9-way image classification set "data" from GitHub (CaoKha/SugarBeetGrowth); label vocabulary: Agrostemma githago cotyledon, Agrostemma githago foliage, Agrostemma githago intermediate, Beta vulgaris cotyledon, Beta vulgaris foliage, Beta vulgaris intermediate, Crepis setosa cotyledon, Crepis setosa foliage, Crepis setosa intermediate.

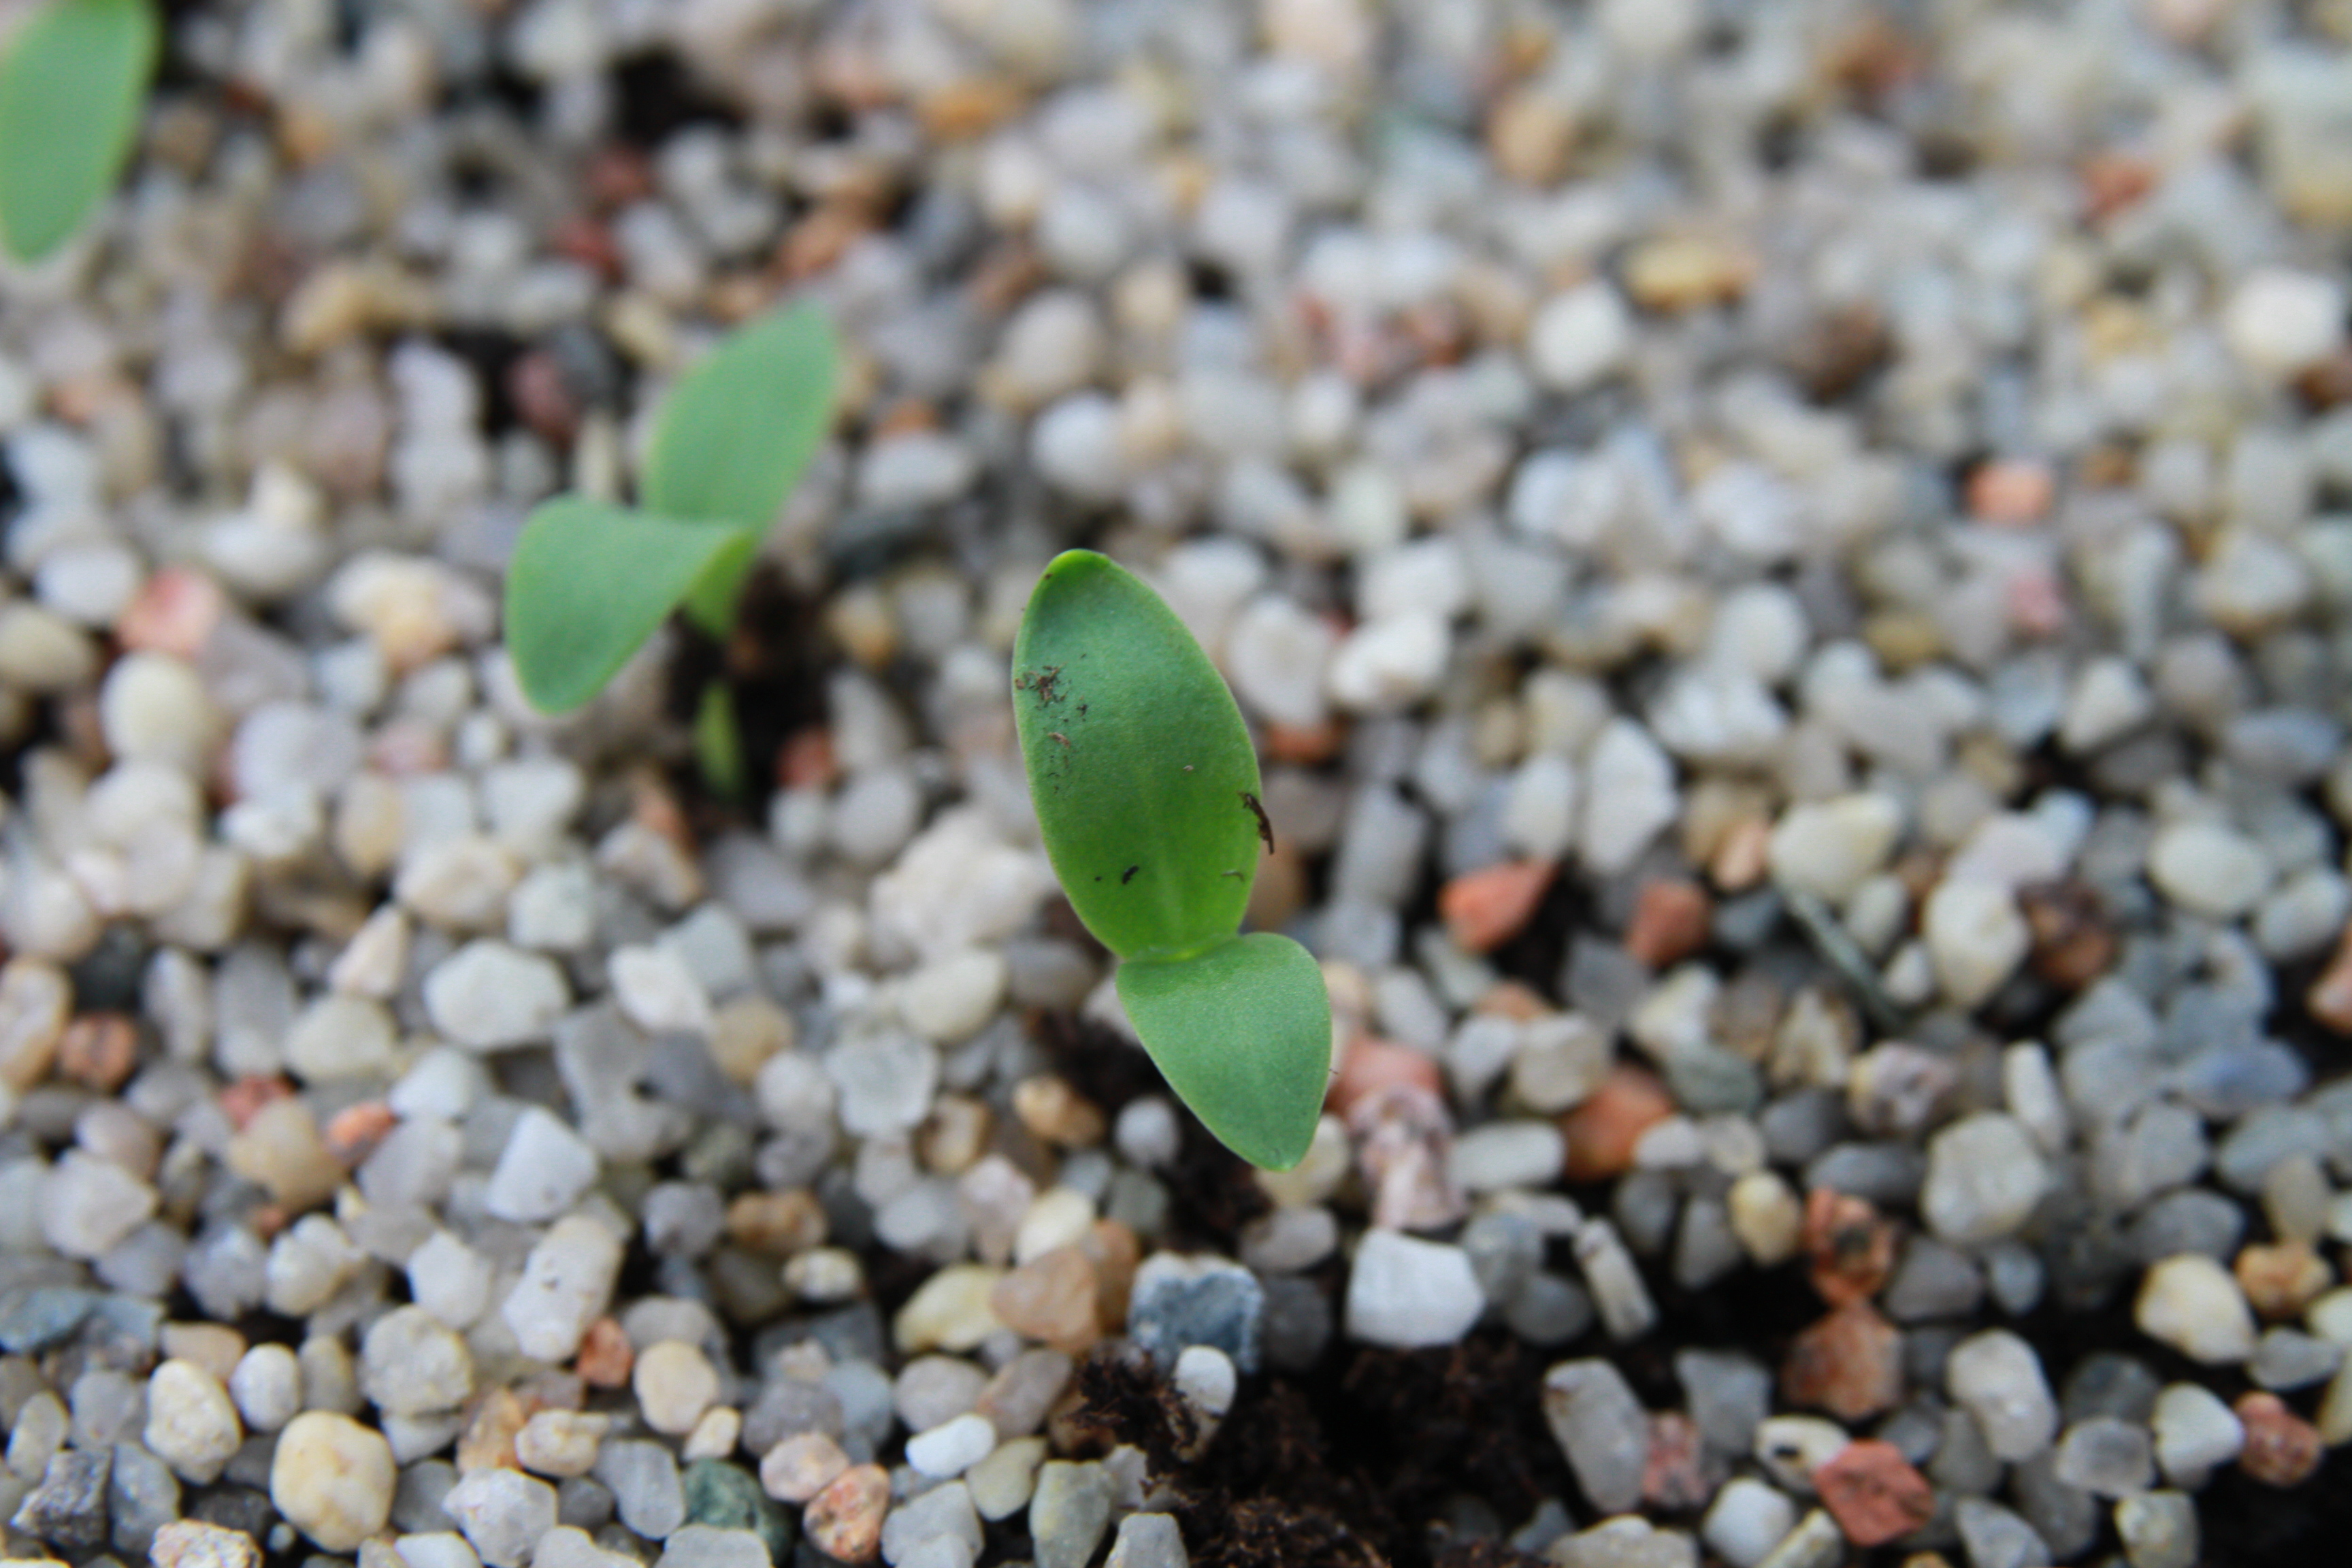
Label: Agrostemma githago cotyledon

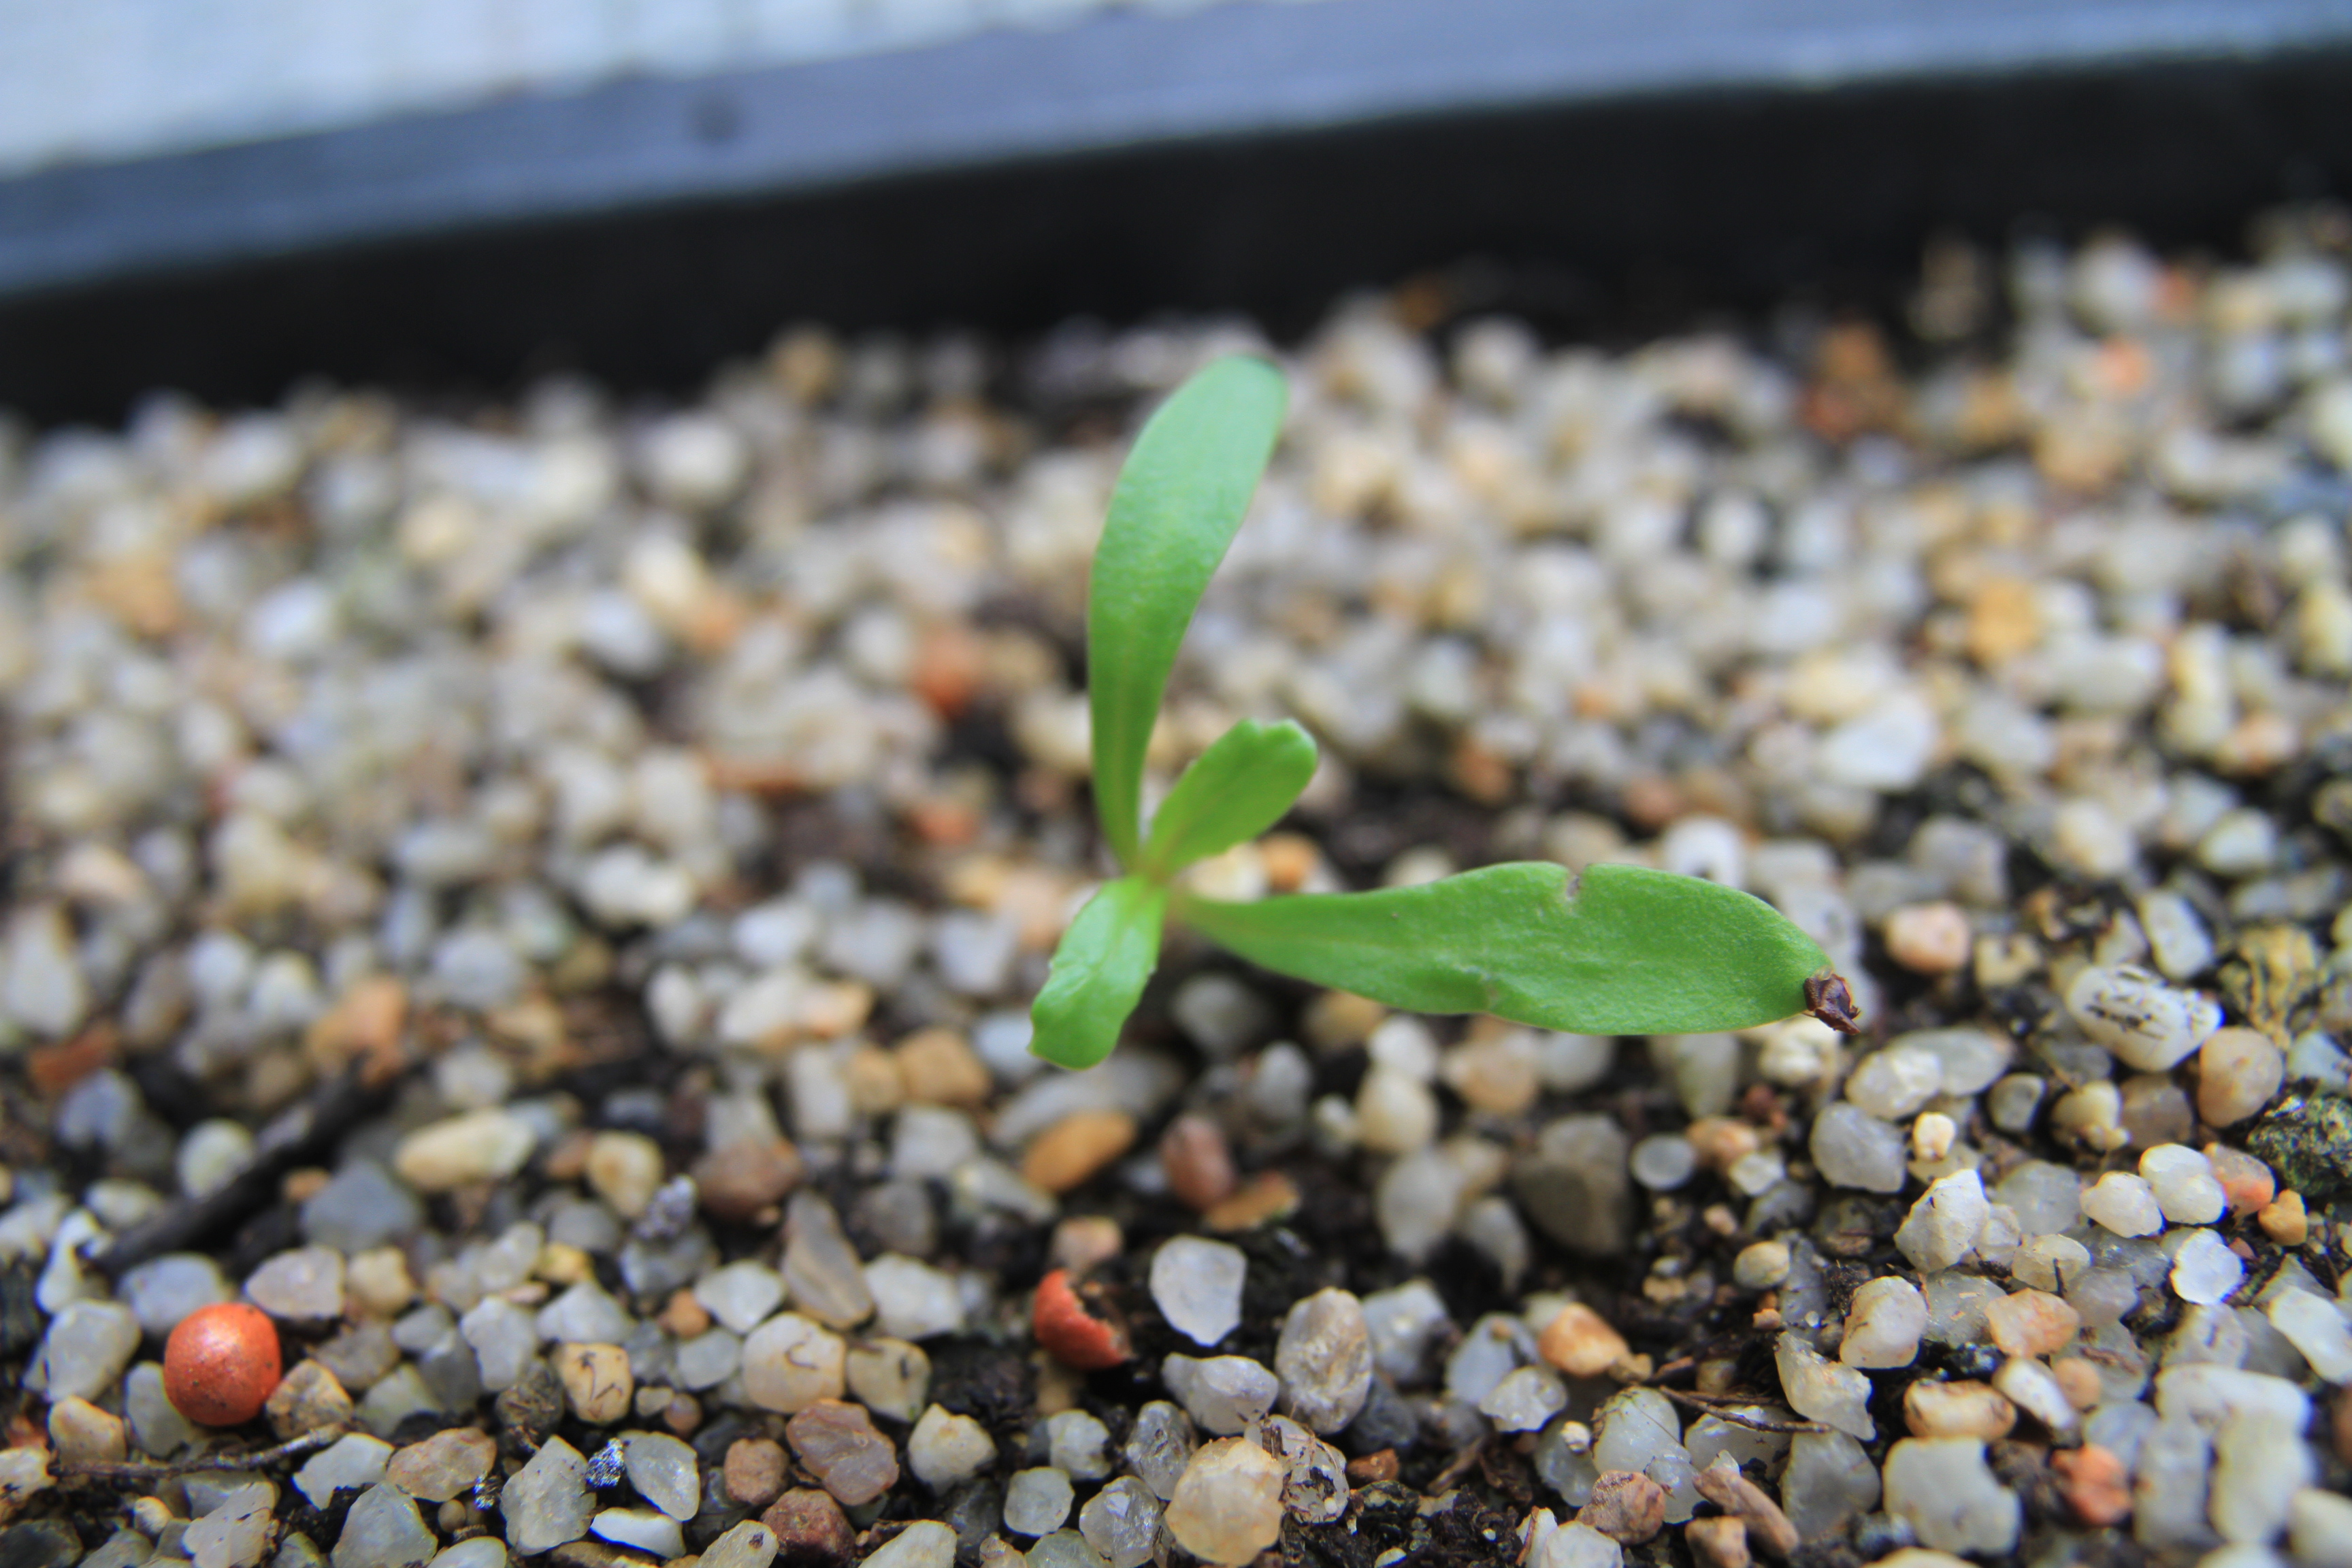
Label: Beta vulgaris foliage

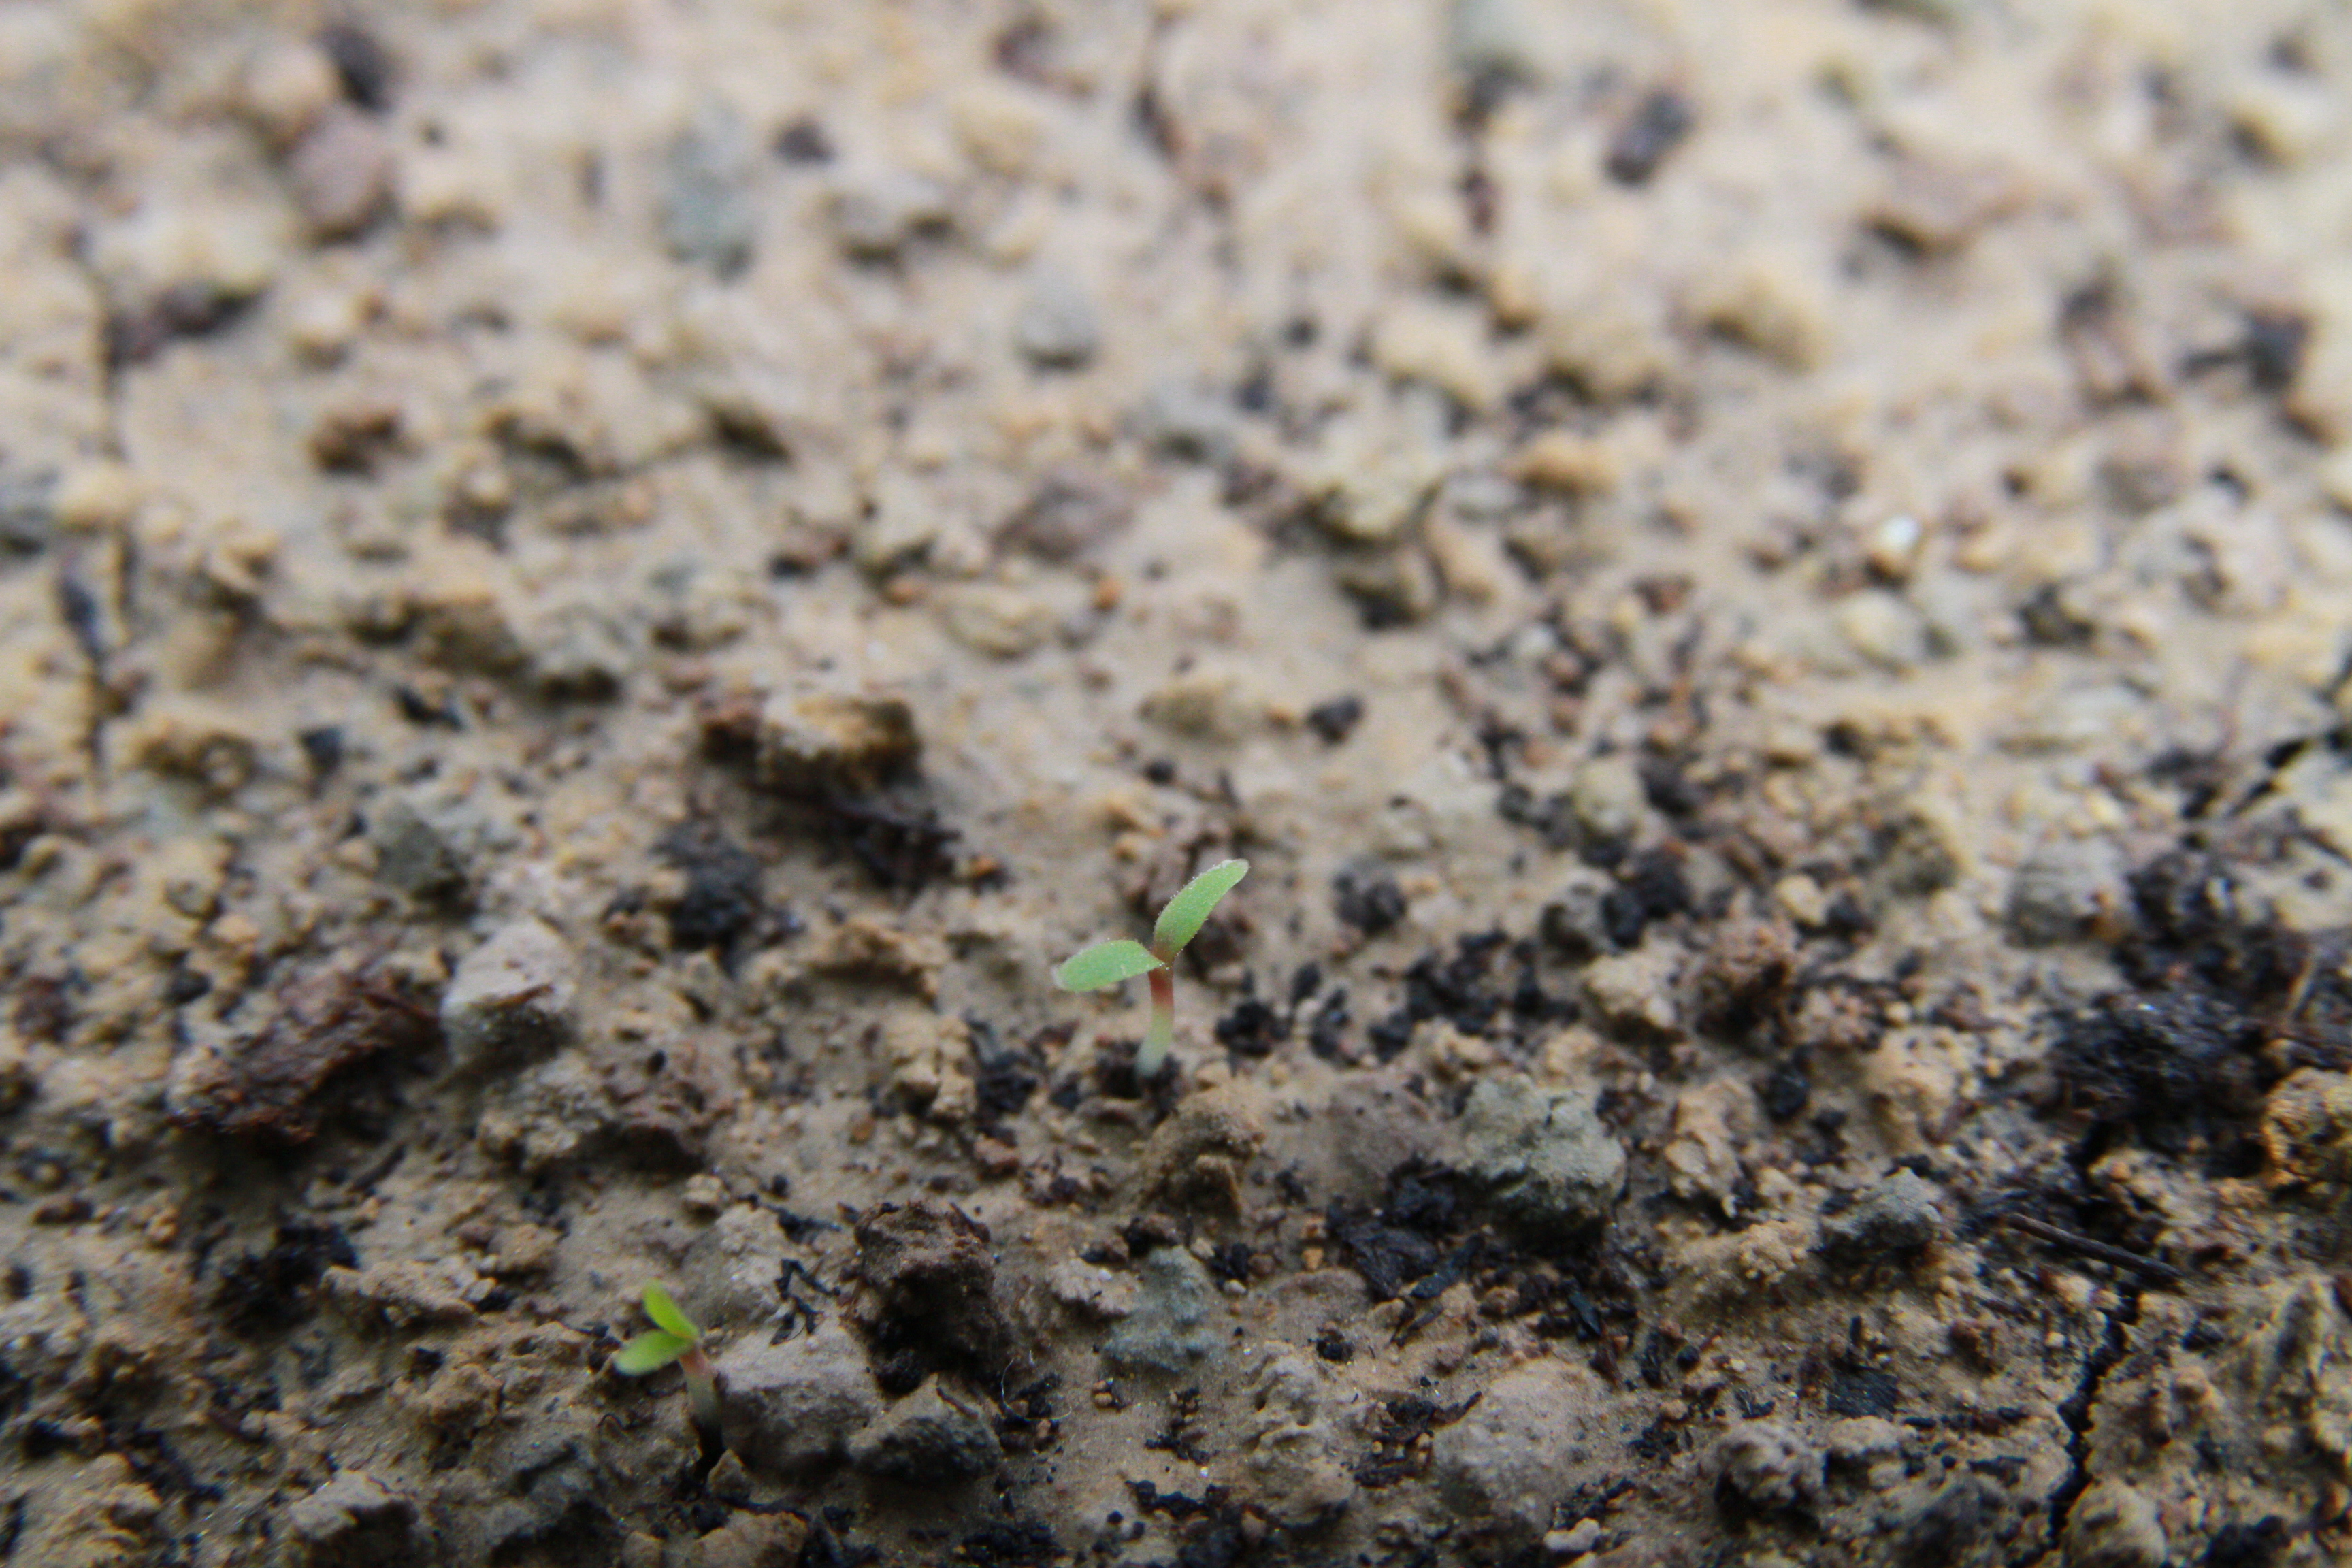
Label: Crepis setosa cotyledon

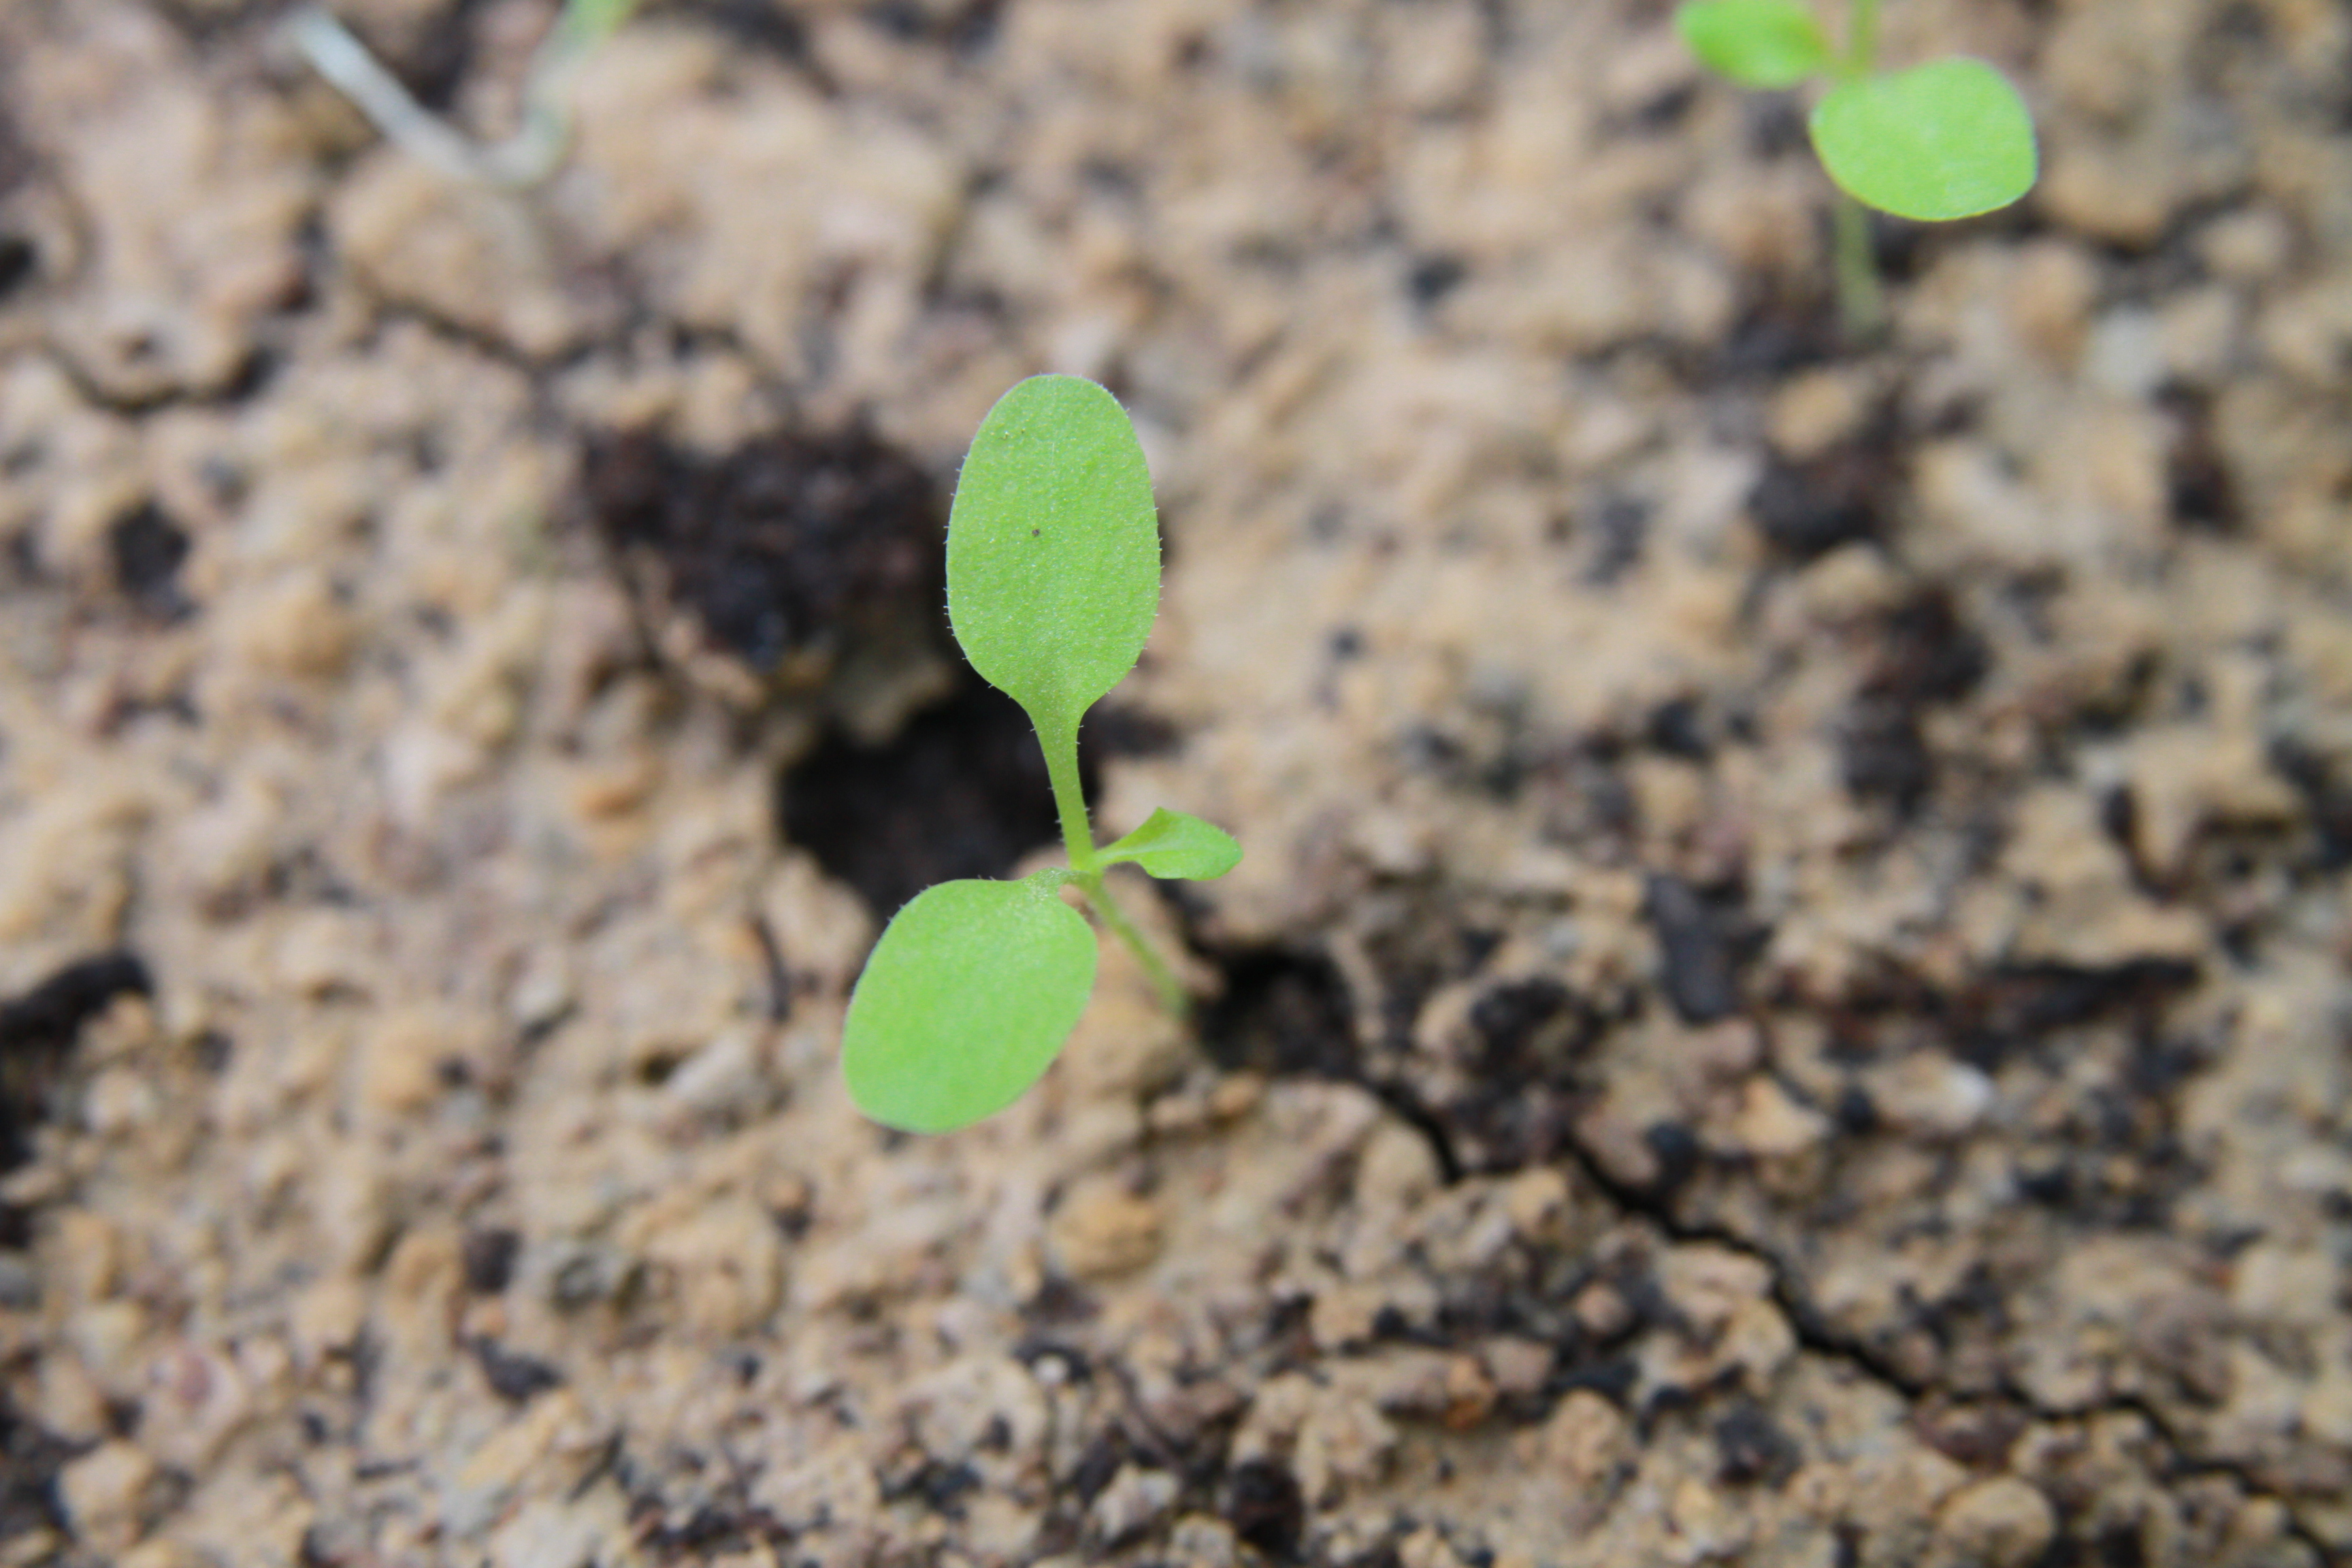
Label: Crepis setosa intermediate

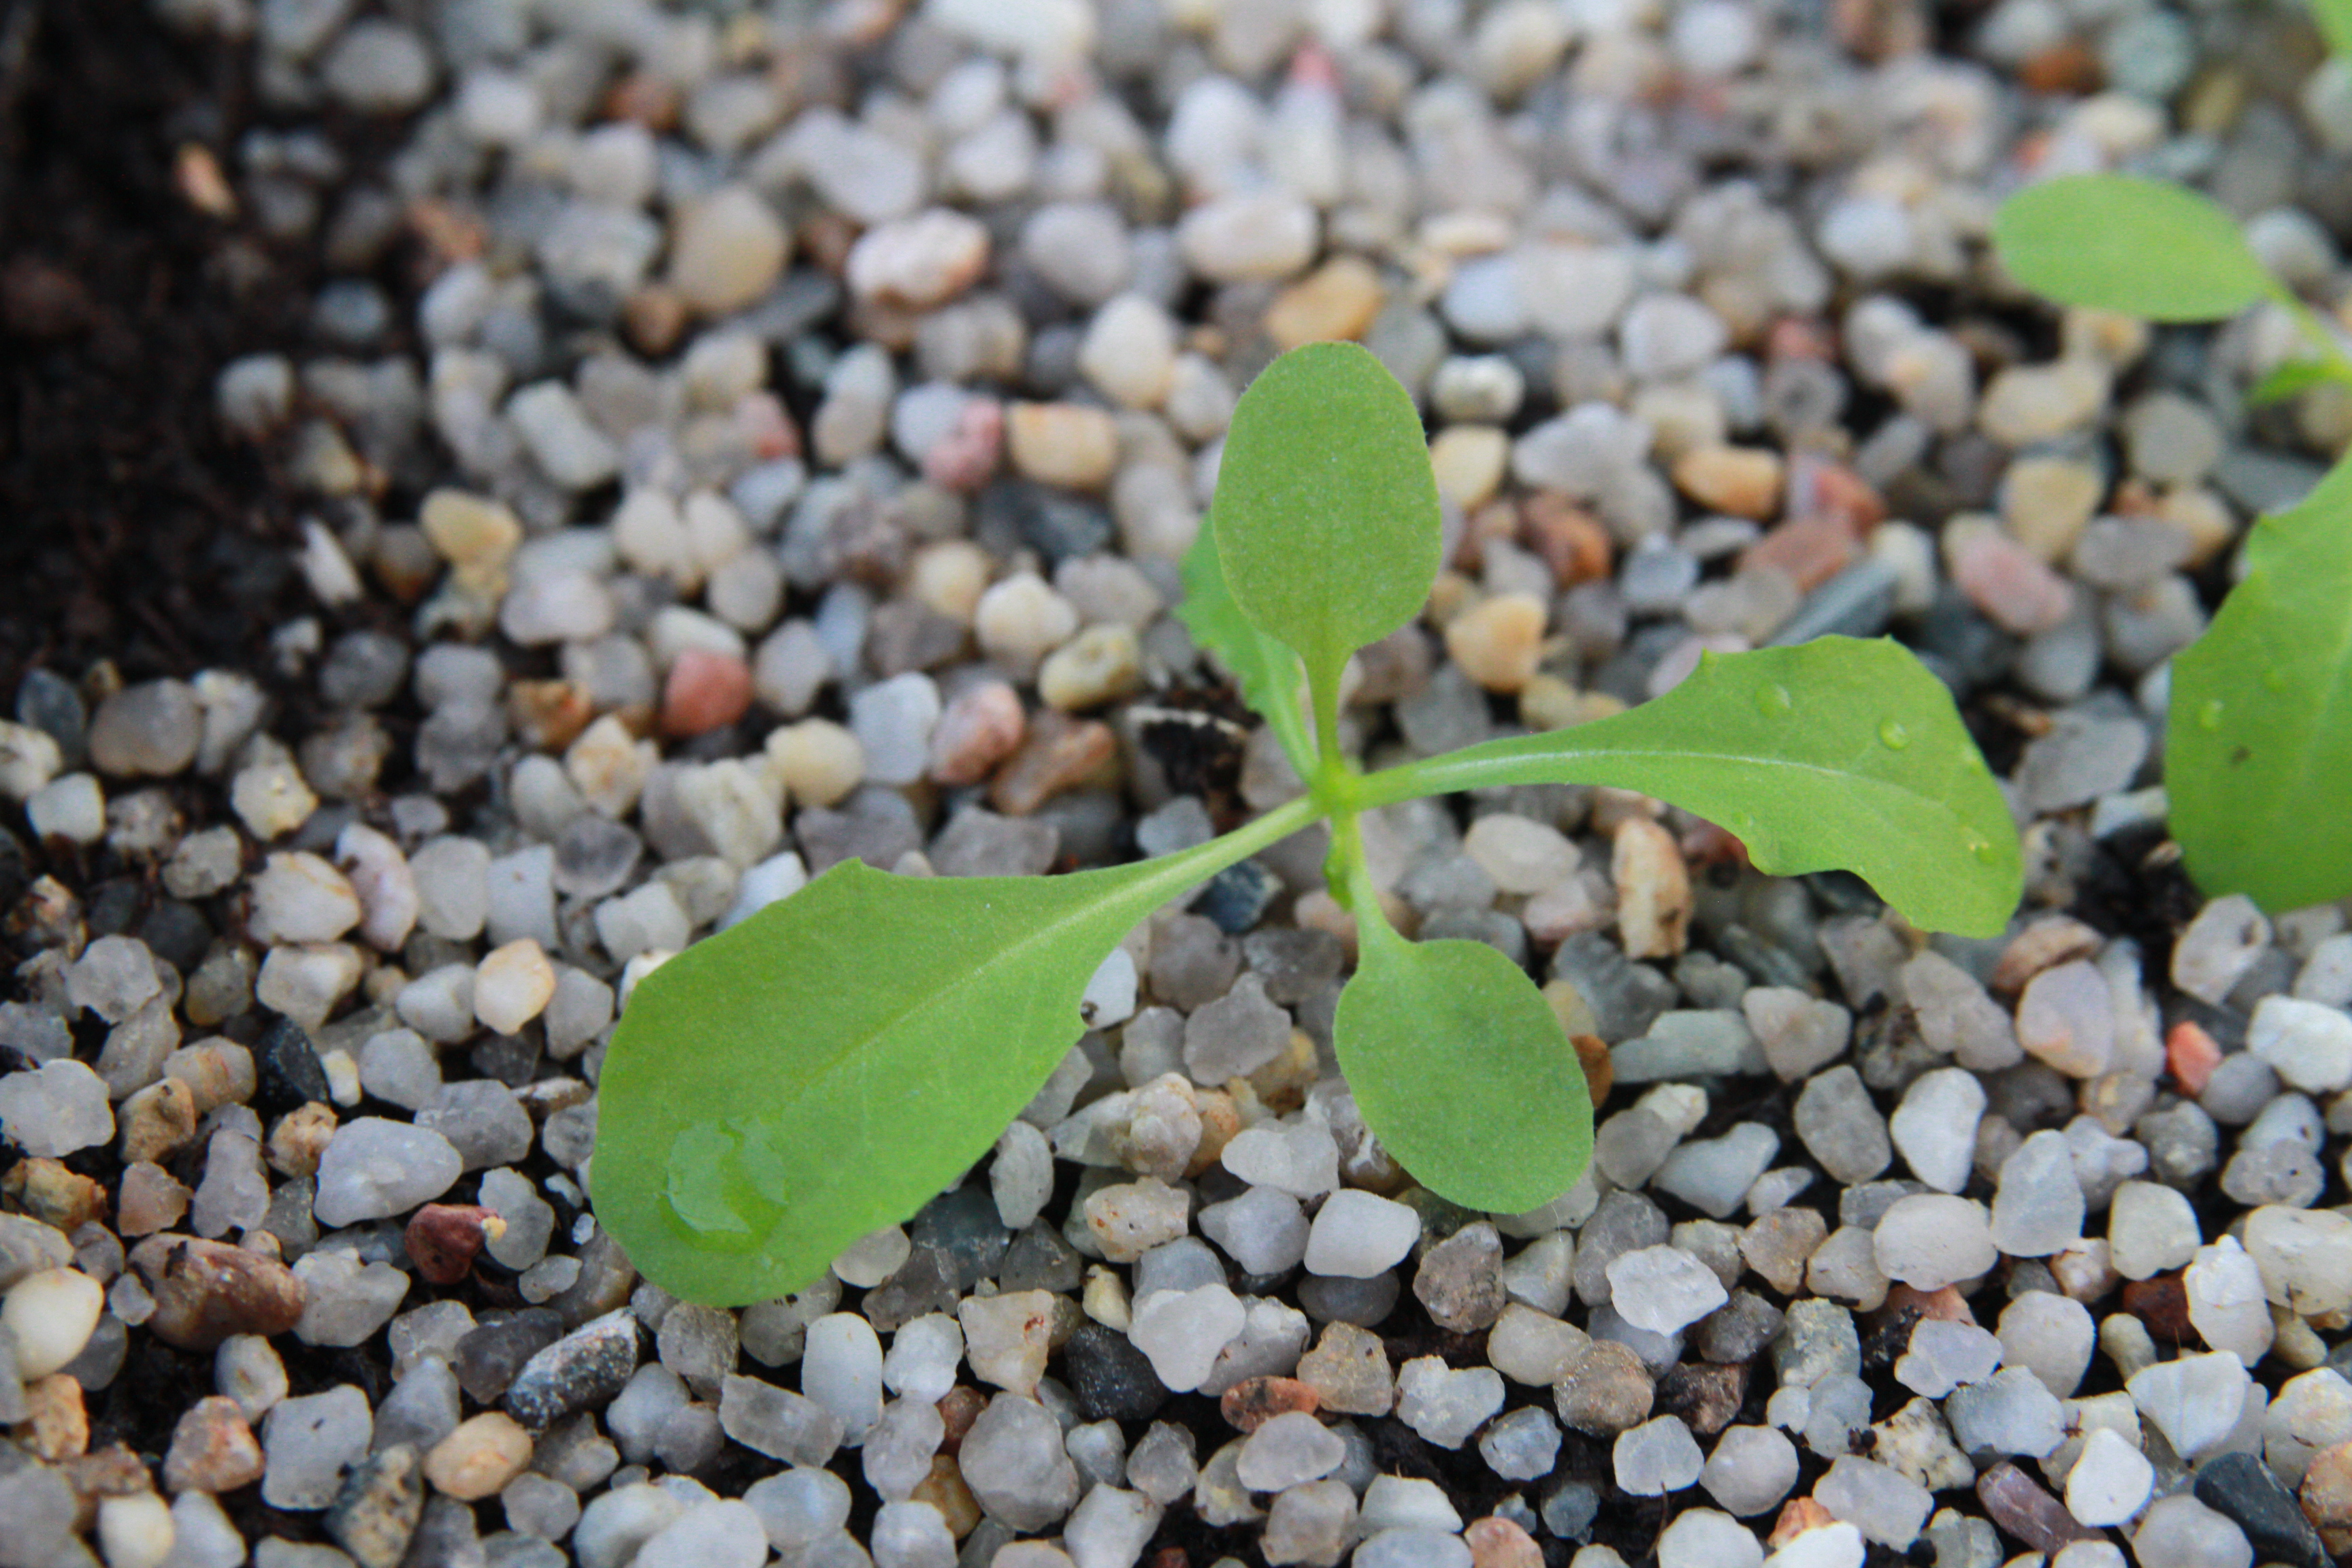
Label: Crepis setosa foliage

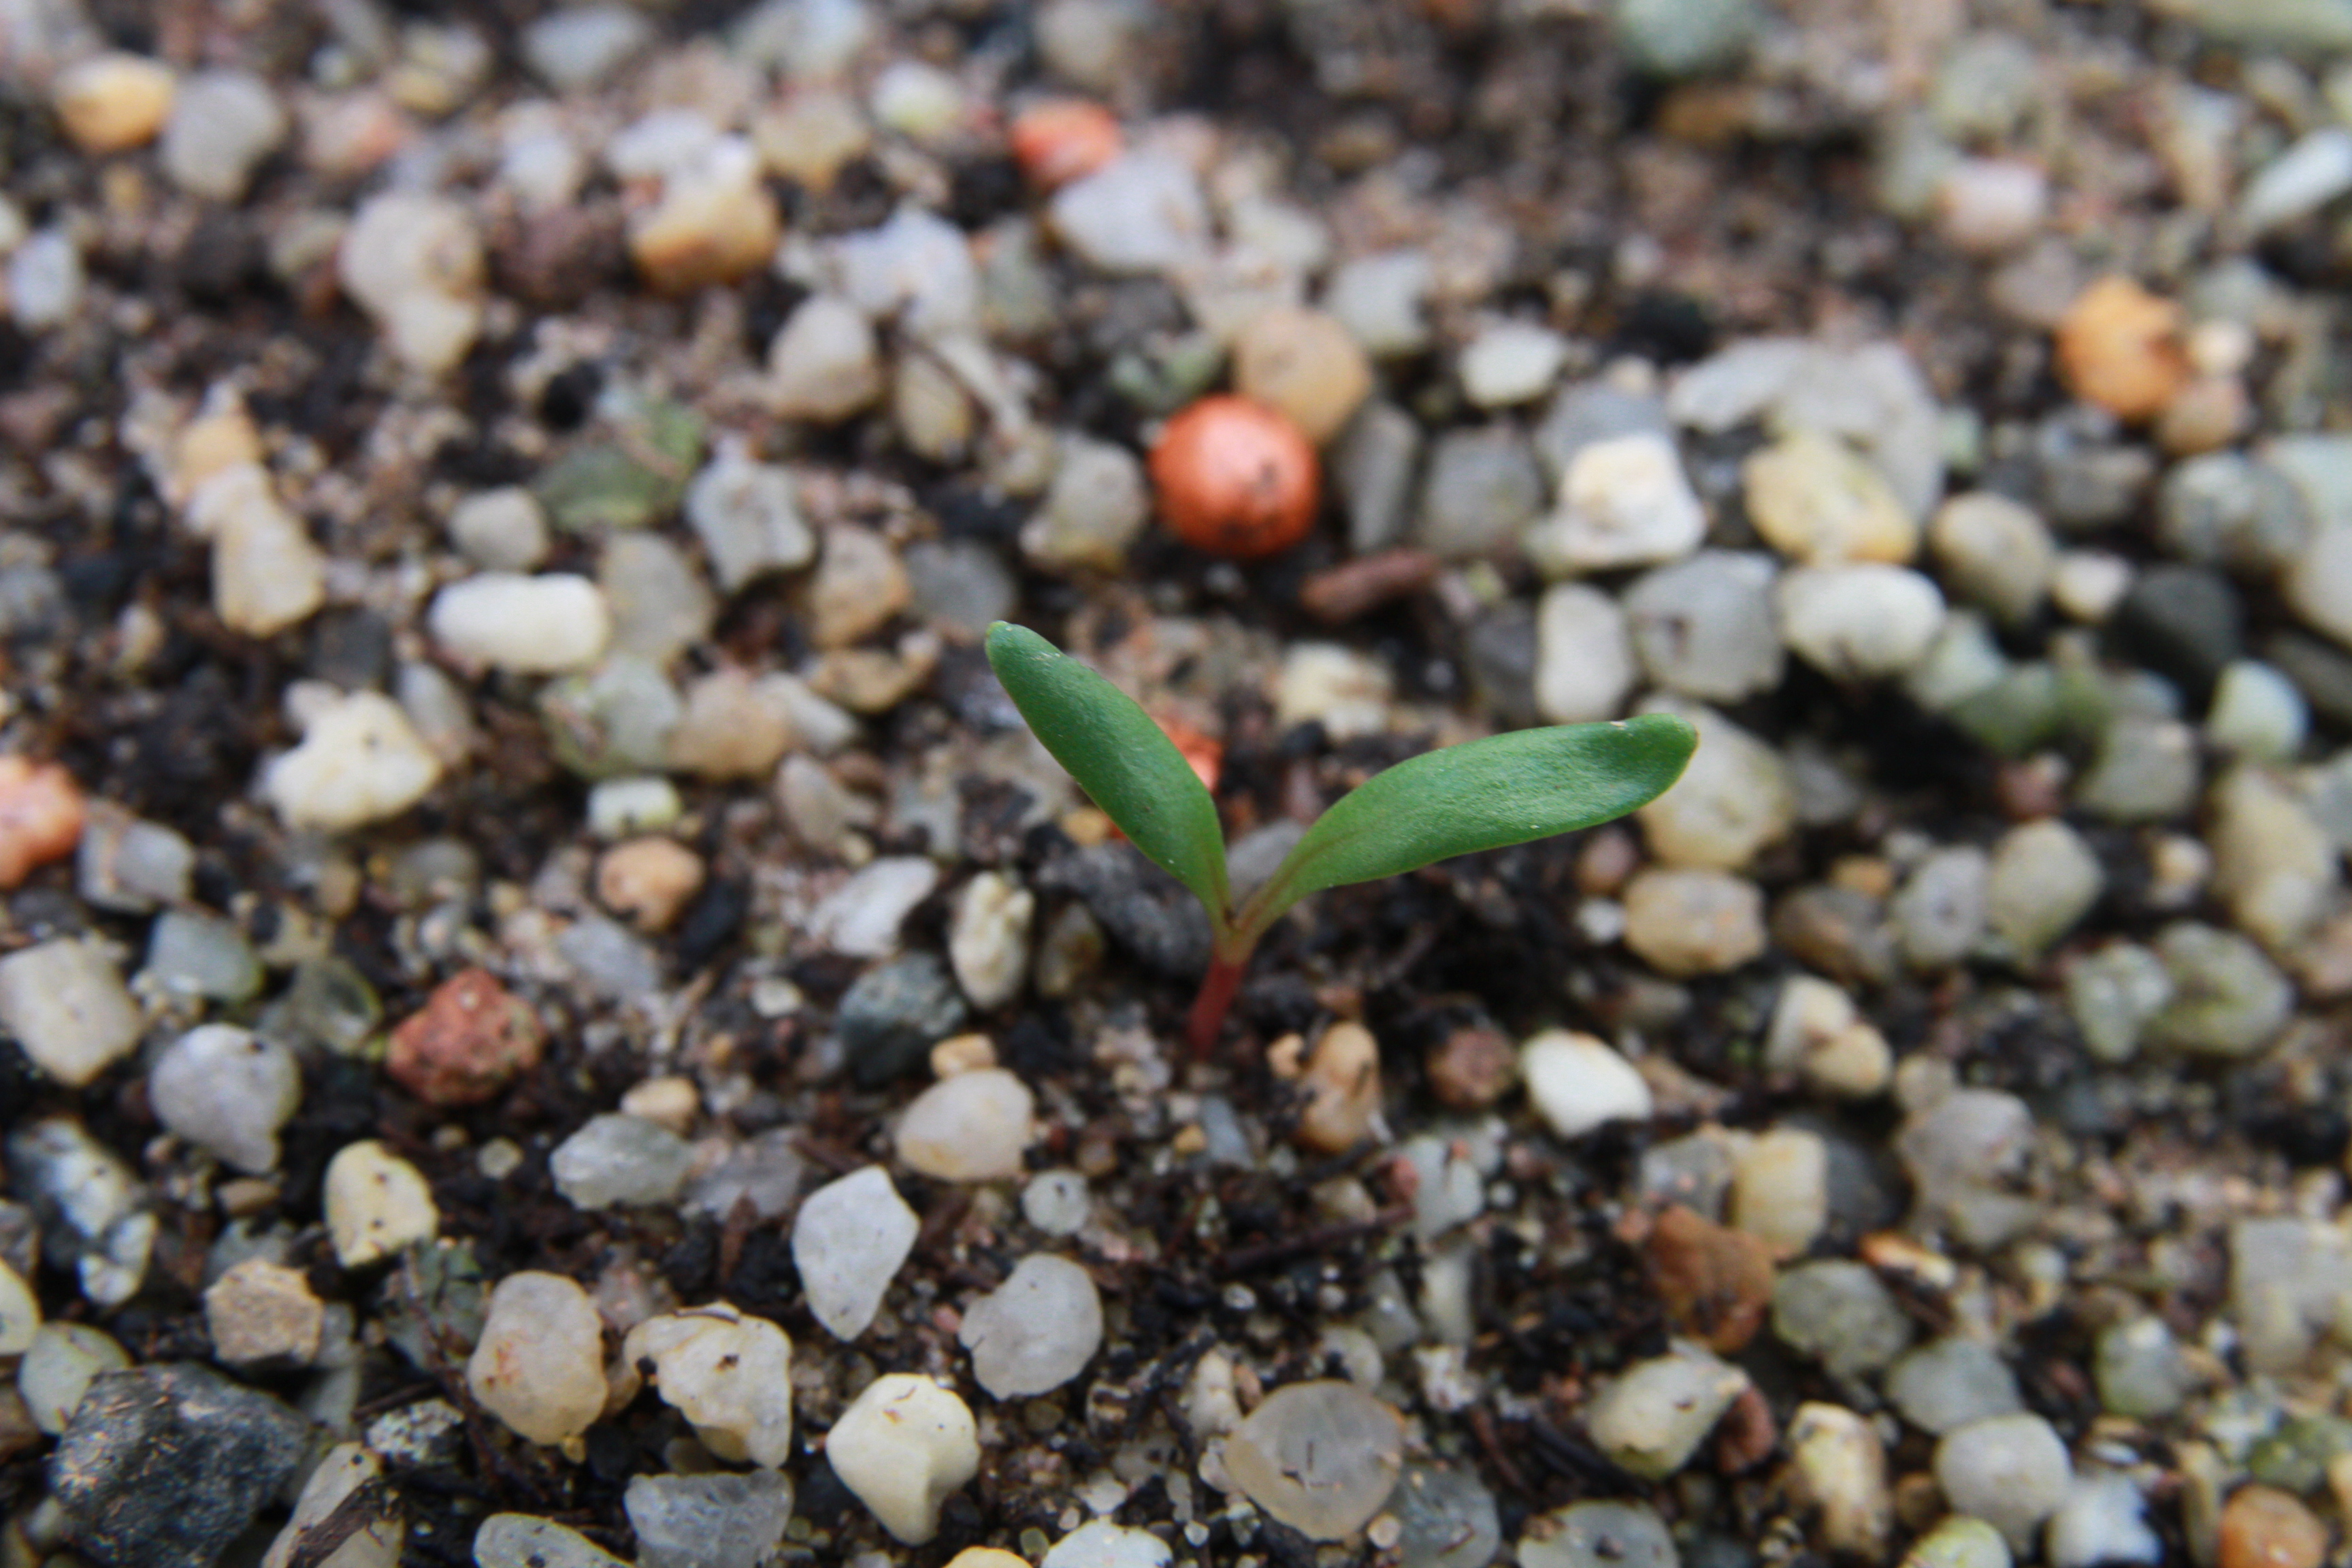
Label: Beta vulgaris cotyledon
